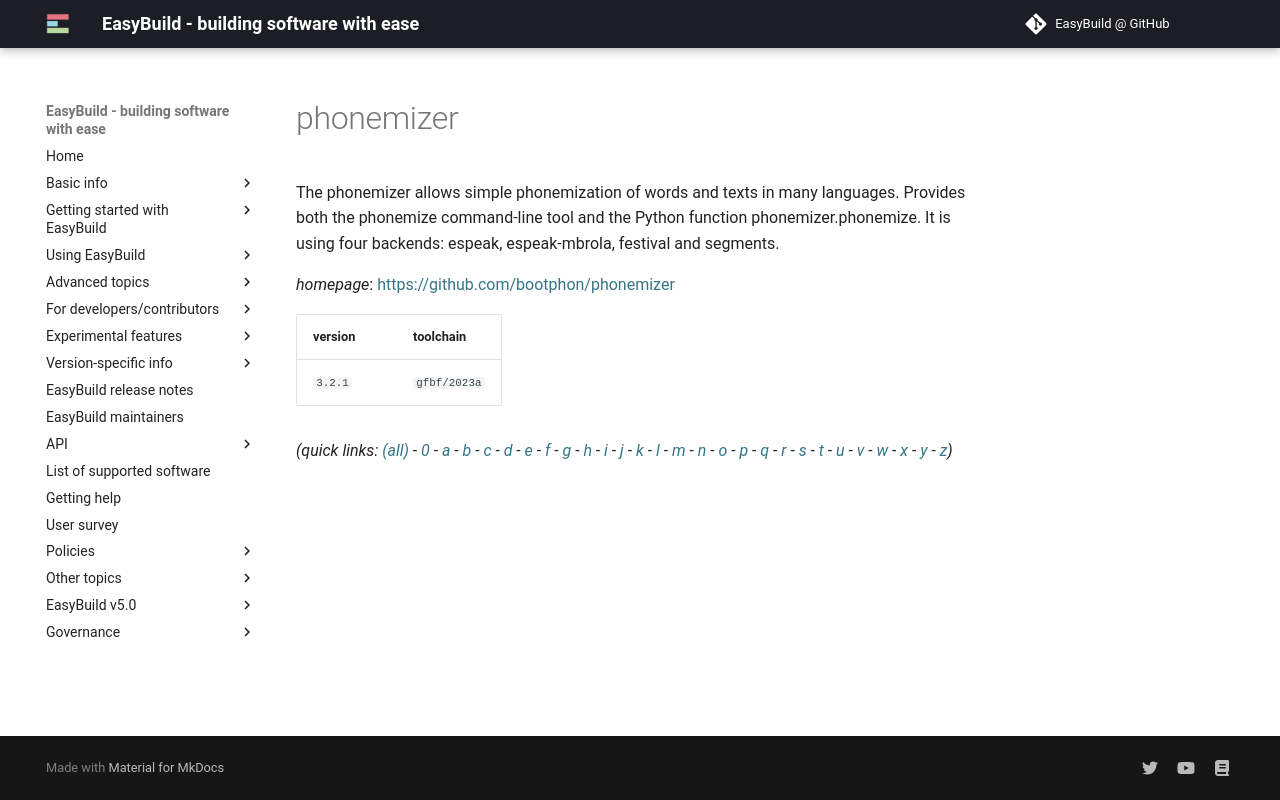

repository: easybuilders/easybuild-docs · page: version-specific/supported-software/p/phonemizer/index.html · generator: mkdocs

---
search:
  boost: 0.5
---
# phonemizer

The phonemizer allows simple phonemization of words and texts in many languages. Provides both the phonemize command-line tool and the Python function phonemizer.phonemize. It is using four backends: espeak, espeak-mbrola, festival and segments.

*homepage*: <https://github.com/bootphon/phonemizer>

version | toolchain
--------|----------
``3.2.1`` | ``gfbf/2023a``


*(quick links: [(all)](../index.md) - [0](../0/index.md) - [a](../a/index.md) - [b](../b/index.md) - [c](../c/index.md) - [d](../d/index.md) - [e](../e/index.md) - [f](../f/index.md) - [g](../g/index.md) - [h](../h/index.md) - [i](../i/index.md) - [j](../j/index.md) - [k](../k/index.md) - [l](../l/index.md) - [m](../m/index.md) - [n](../n/index.md) - [o](../o/index.md) - [p](../p/index.md) - [q](../q/index.md) - [r](../r/index.md) - [s](../s/index.md) - [t](../t/index.md) - [u](../u/index.md) - [v](../v/index.md) - [w](../w/index.md) - [x](../x/index.md) - [y](../y/index.md) - [z](../z/index.md))*
